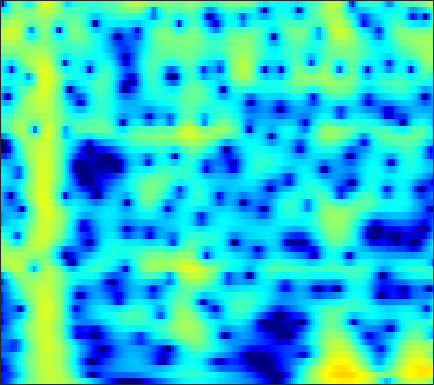

Source data for this figure (header and first rows):
-18.992, -18.537, -17.306, -15.534, -14.041, -12.027, -10.102, -8.7511, -7.0898, -5.5867, -4.2303, -3.3036, -2.1828, -1.1859, -0.51565, 0.28107, 0.96973, 1.418, 1.9274, 2.3385, 2.6552, 2.8325, 2.9891, 3.0551
-18.23, -18.05, -17.71, -17.09, -16.35, -14.94, -13.15, -11.68, -9.684, -7.758, -5.964, -4.721, -3.209, -1.862, -0.9578, 0.1097, 1.024, 1.613, 2.27, 2.788, 3.167, 3.362, 3.504, 3.514
-23.83, -21.46, -18.71, -16.32, -14.71, -12.74, -10.9, -9.599, -7.936, -6.355, -4.862, -3.804, -2.485, -1.279, -0.4552, 0.5301, 1.381, 1.929, 2.537, 3.002, 3.322, 3.467, 3.531, 3.447
-18.4, -17.32, -15.72, -14.03, -12.75, -11.07, -9.457, -8.29, -6.803, -5.392, -4.06, -3.114, -1.93, -0.8417, -0.09287, 0.8077, 1.588, 2.09, 2.643, 3.057, 3.328, 3.436, 3.449, 3.311
-14.68, -14.19, -13.45, -12.61, -11.9, -10.86, -9.69, -8.749, -7.43, -6.069, -4.705, -3.702, -2.42, -1.225, -0.3991, 0.5962, 1.459, 2.013, 2.625, 3.085, 3.391, 3.518, 3.547, 3.416
-15.31, -15.3, -15.48, -15.9, -16.35, -16.88, -16.66, -15.58, -13.17, -10.44, -7.849, -6.093, -4.015, -2.221, -1.05, 0.2941, 1.407, 2.1, 2.842, 3.386, 3.739, 3.881, 3.91, 3.76
-14.86, -14.65, -14.65, -14.99, -15.48, -16.31, -16.73, -16.05, -13.68, -10.7, -7.871, -5.979, -3.772, -1.896, -0.6825, 0.698, 1.827, 2.518, 3.24, 3.74, 4.025, 4.101, 4.024, 3.748
-14.46, -13.73, -12.85, -11.97, -11.28, -10.29, -9.193, -8.305, -7.029, -5.654, -4.213, -3.125, -1.72, -0.4181, 0.4692, 1.515, 2.39, 2.928, 3.479, 3.833, 3.981, 3.954, 3.731, 3.289
-17.27, -15.95, -14.22, -12.53, -11.31, -9.751, -8.272, -7.202, -5.811, -4.456, -3.14, -2.189, -0.9811, 0.1429, 0.9165, 1.836, 2.605, 3.071, 3.537, 3.816, 3.9, 3.83, 3.546, 3.034
-21.53, -19.24, -16.61, -14.29, -12.78, -11.03, -9.491, -8.417, -7.009, -5.584, -4.15, -3.087, -1.722, -0.4368, 0.4565, 1.53, 2.441, 3.002, 3.571, 3.927, 4.064, 4.019, 3.763, 3.273
-18.73, -17.63, -16.05, -14.6, -13.73, -12.9, -12.32, -11.92, -11.22, -10, -8.184, -6.563, -4.331, -2.238, -0.8352, 0.7767, 2.094, 2.895, 3.72, 4.263, 4.522, 4.534, 4.323, 3.863
-17.14, -16.27, -14.97, -14.07, -13.81, -13.95, -14.76, -16.1, -20.16, -27.86, -16.76, -11.64, -7.066, -3.757, -1.793, 0.3085, 1.924, 2.868, 3.814, 4.441, 4.765, 4.816, 4.631, 4.168
-19.12, -17.12, -14.99, -13.48, -12.56, -11.48, -10.61, -10.06, -9.292, -8.217, -6.752, -5.442, -3.572, -1.747, -0.4998, 0.9632, 2.184, 2.928, 3.676, 4.152, 4.381, 4.396, 4.187, 3.709
-18.53, -16.29, -14.02, -12.24, -10.95, -9.268, -7.807, -6.843, -5.595, -4.33, -3.101, -2.22, -1.074, 0.03349, 0.8046, 1.715, 2.478, 2.948, 3.428, 3.719, 3.809, 3.746, 3.49, 3.029
-15.17, -14, -12.49, -10.8, -9.412, -7.687, -6.167, -5.103, -3.781, -2.604, -1.554, -0.8298, 0.04897, 0.8217, 1.342, 1.96, 2.465, 2.763, 3.063, 3.245, 3.274, 3.18, 2.923, 2.518
-18.8, -16.39, -13.1, -10.06, -8.122, -6.07, -4.42, -3.345, -2.128, -1.173, -0.4246, 0.04943, 0.586, 1.022, 1.305, 1.658, 2.001, 2.242, 2.506, 2.689, 2.779, 2.764, 2.6, 2.261
-12.21, -10.46, -7.98, -5.433, -3.886, -2.304, -1.021, -0.2787, 0.3861, 0.7542, 0.8732, 0.789, 0.4997, 0.1528, -0.0494, -0.1211, 0.1561, 0.5752, 1.241, 1.836, 2.271, 2.475, 2.518, 2.283
-1.335, -0.8739, -0.09208, 0.8733, 1.455, 2.077, 2.601, 2.818, 2.795, 2.454, 1.728, 0.8034, -1.084, -3.968, -7.154, -11.79, -8.478, -4.989, -1.814, 0.1717, 1.303, 1.735, 1.898, 1.647
1.272, 1.622, 2.16, 2.523, 2.728, 2.996, 3.087, 3.029, 2.831, 2.392, 1.646, 0.9101, -0.3689, -1.971, -3.114, -4.03, -3.655, -2.725, -1.457, -0.4986, 0.04029, 0.09096, -0.2534, -1.01
1.196, 1.468, 1.735, 1.806, 1.878, 1.951, 1.894, 1.84, 1.777, 1.638, 1.439, 1.293, 1.06, 0.7995, 0.6601, 0.5642, 0.5287, 0.5497, 0.5852, 0.4516, 0.1077, -0.3194, -1.252, -2.635
0.7483, 0.7516, 0.5232, 0.3064, 0.1125, -0.2622, -0.4941, -0.5412, -0.4948, -0.2116, 0.2566, 0.6165, 1.11, 1.591, 1.871, 2.175, 2.38, 2.422, 2.362, 2.114, 1.606, 1.077, 0.09516, -1.252
-0.5828, -0.9815, -1.687, -2.53, -3.51, -5.112, -6.68, -7.581, -7.461, -5.707, -3.504, -2.038, -0.373, 0.9929, 1.799, 2.618, 3.215, 3.504, 3.66, 3.623, 3.338, 2.953, 2.281, 1.355
-3.515, -3.906, -4.493, -5.724, -6.875, -8.938, -12.5, -15.51, -15.6, -10.5, -6.605, -4.398, -2.028, -0.2649, 0.8181, 1.982, 2.828, 3.314, 3.733, 3.911, 3.89, 3.713, 3.31, 2.716
-7.372, -7.133, -7.21, -7.337, -7.429, -7.836, -7.987, -7.912, -7.43, -6.373, -5.005, -3.875, -2.356, -0.93, 0.03252, 1.178, 2.128, 2.684, 3.276, 3.632, 3.773, 3.766, 3.535, 3.139
-11.7, -10.53, -9.77, -8.835, -8.562, -8.349, -7.903, -7.75, -7.221, -6.467, -5.53, -4.572, -3.26, -1.849, -0.7954, 0.4593, 1.597, 2.295, 3.037, 3.573, 3.846, 3.928, 3.827, 3.523
-12.54, -11.7, -10.69, -10.03, -10.05, -9.878, -10.18, -10.5, -10.8, -10.83, -9.881, -8.481, -6.172, -3.831, -2.195, -0.2967, 1.236, 2.207, 3.178, 3.85, 4.248, 4.334, 4.278, 3.94
-10.51, -10.69, -10.42, -11.12, -11.17, -11.64, -12.7, -13.47, -16.43, -22.59, -25.77, -15.66, -9.379, -5.078, -2.752, -0.2737, 1.619, 2.691, 3.79, 4.467, 4.814, 4.847, 4.602, 4.081
-10.07, -10.69, -12.56, -13.89, -14.6, -15.12, -13.83, -13.16, -11.97, -10.81, -9.047, -7.4, -4.864, -2.398, -0.7007, 1.234, 2.804, 3.72, 4.586, 5.114, 5.216, 5.092, 4.528, 3.628
-9.902, -11.38, -14.5, -18.82, -25.91, -23.3, -15.7, -12.96, -9.794, -7.476, -5.296, -3.815, -1.962, -0.1865, 0.9796, 2.425, 3.544, 4.24, 4.843, 5.15, 5.071, 4.783, 4.041, 2.859
-8.555, -9.349, -9.964, -11.16, -11.12, -11.21, -10.05, -9.198, -7.56, -5.954, -4.224, -2.982, -1.348, 0.1681, 1.212, 2.421, 3.409, 3.965, 4.499, 4.683, 4.604, 4.275, 3.619, 2.519
-7.376, -7.49, -8.17, -8.345, -8.821, -8.989, -9.08, -8.848, -8.033, -6.882, -5.234, -3.97, -2.109, -0.4753, 0.706, 1.999, 3.075, 3.676, 4.234, 4.494, 4.453, 4.229, 3.65, 2.813
-6.848, -7.179, -7.797, -8.568, -9.412, -10.64, -12.62, -14.13, -15.74, -13.23, -9.451, -6.707, -3.788, -1.357, 0.0947, 1.726, 2.937, 3.658, 4.285, 4.644, 4.653, 4.505, 3.999, 3.266
-7.656, -8.111, -8.379, -9.396, -9.736, -11.2, -12.51, -14.46, -15.3, -13.28, -9.354, -6.695, -3.723, -1.325, 0.1319, 1.726, 2.939, 3.636, 4.278, 4.625, 4.667, 4.521, 4.069, 3.341
-10.52, -10.74, -10.8, -10.73, -10.49, -10.21, -9.701, -9.132, -8.158, -6.725, -5.097, -3.722, -1.976, -0.3442, 0.7432, 1.974, 2.985, 3.533, 4.096, 4.34, 4.377, 4.191, 3.779, 3.055
-16.73, -17, -17.41, -15.16, -14.23, -11.79, -10.05, -8.407, -6.716, -4.912, -3.38, -2.193, -0.8368, 0.4537, 1.271, 2.257, 3.009, 3.474, 3.874, 4.088, 4.061, 3.899, 3.47, 2.812
-28.34, -40.42, -37.57, -22.54, -19.19, -13.96, -10.71, -8.457, -6.111, -4.158, -2.446, -1.423, -0.1513, 0.8553, 1.547, 2.297, 2.912, 3.294, 3.634, 3.849, 3.825, 3.711, 3.307, 2.707
-35.59, -35.45, -26.08, -18.46, -15.85, -11.42, -8.31, -6.324, -4.178, -2.517, -1.156, -0.4178, 0.4118, 0.9988, 1.402, 1.854, 2.374, 2.712, 3.208, 3.53, 3.726, 3.686, 3.426, 2.867
-13.18, -12.59, -11.54, -8.916, -7.442, -5.222, -3.14, -2.088, -0.6522, 0.2499, 0.7483, 0.9191, 0.6816, 0.2347, -0.2894, -0.605, -0.2584, 0.5389, 1.831, 2.976, 3.787, 4.063, 4.08, 3.587
-5.239, -4.527, -3.726, -2.687, -1.699, -0.6971, 0.3888, 0.9868, 1.604, 1.907, 1.745, 1.294, 0.03838, -2.304, -5.379, -14.61, -13.47, -5.865, -1.06, 1.681, 3.186, 3.87, 4.126, 3.798
-4.322, -3.649, -2.818, -2.107, -1.317, -0.6823, 0.007755, 0.4716, 0.8272, 1.048, 0.9806, 0.6898, 0.1081, -0.7979, -1.539, -2.153, -1.933, -1.217, 0.1494, 1.345, 2.185, 2.614, 2.747, 2.505
-5.314, -4.819, -3.984, -3.397, -2.798, -2.098, -1.501, -0.9538, -0.4496, -0.005969, 0.3322, 0.4589, 0.5998, 0.6518, 0.6928, 0.8278, 1.025, 1.287, 1.622, 1.929, 2.163, 2.182, 2.08, 1.779
-6.822, -6.599, -6.178, -5.506, -5.17, -4.2, -3.304, -2.646, -1.698, -0.9158, -0.2045, 0.2993, 0.8104, 1.281, 1.589, 1.918, 2.226, 2.411, 2.574, 2.671, 2.635, 2.491, 2.195, 1.717
-9.203, -9.733, -10.57, -10.22, -9.566, -7.923, -6.011, -4.81, -3.223, -1.903, -0.7954, -0.056, 0.7762, 1.492, 1.95, 2.472, 2.9, 3.114, 3.336, 3.395, 3.265, 3.093, 2.647, 1.981
-11.21, -13.82, -19.45, -34.01, -18.8, -12.4, -8.374, -6.446, -4.389, -2.731, -1.481, -0.6935, 0.3007, 1.13, 1.721, 2.45, 3.043, 3.432, 3.798, 3.956, 3.916, 3.734, 3.245, 2.497
-8.174, -9.078, -10.35, -10.36, -9.657, -8.423, -6.767, -5.569, -4.405, -3.44, -2.648, -2.149, -1.446, -0.5801, 0.176, 1.259, 2.336, 3.07, 3.799, 4.292, 4.493, 4.382, 3.993, 3.281
-5.504, -5.686, -6.021, -6.345, -5.923, -5.712, -5.451, -4.932, -4.717, -4.88, -5.358, -6.045, -7.094, -6.54, -4.904, -2.006, 0.5301, 1.979, 3.481, 4.444, 4.909, 4.992, 4.751, 4.098
-5.802, -6.092, -6.393, -7.071, -7.686, -7.428, -6.901, -6.527, -5.813, -5.714, -6.599, -8.146, -11.56, -12.45, -8.232, -3.34, -0.001891, 1.828, 3.531, 4.558, 5.067, 5.19, 4.925, 4.257
-6.73, -7.252, -9.065, -12.07, -16.73, -20.78, -12.6, -9.435, -6.394, -4.572, -3.541, -3.073, -2.387, -1.456, -0.5538, 0.8738, 2.308, 3.211, 4.122, 4.705, 4.911, 4.777, 4.274, 3.411
-4.926, -5.258, -6.33, -7.691, -8.224, -8.337, -7.058, -5.73, -3.826, -2.284, -1.074, -0.3367, 0.5589, 1.368, 1.923, 2.646, 3.29, 3.648, 3.984, 4.124, 4.001, 3.658, 2.946, 1.891
-2.219, -2.281, -2.385, -2.563, -2.662, -2.432, -1.995, -1.653, -1.053, -0.4016, 0.2374, 0.6731, 1.155, 1.599, 1.938, 2.295, 2.557, 2.691, 2.785, 2.706, 2.434, 2.077, 1.431, 0.5314
-0.1312, -0.08184, 0.0236, 0.1229, 0.1059, 0.1671, 0.2787, 0.4006, 0.485, 0.5636, 0.6279, 0.6781, 0.7401, 0.82, 0.8976, 1.014, 1.133, 1.232, 1.268, 1.176, 0.9388, 0.7055, 0.2243, -0.418
1.444, 1.63, 1.8, 1.952, 2.061, 2.012, 1.862, 1.73, 1.439, 1.01, 0.4627, 0.01665, -0.5054, -0.9005, -1.087, -1.026, -0.727, -0.4701, -0.1856, -0.01977, -0.05371, -0.2242, -0.6675, -1.275
2.454, 2.874, 3.275, 3.509, 3.635, 3.62, 3.377, 2.994, 2.316, 1.325, -0.03586, -1.344, -3.492, -5.689, -6.506, -5.669, -3.805, -2.553, -1.262, -0.5138, -0.2771, -0.4773, -1.107, -2.173
1.937, 2.657, 3.419, 3.881, 4.008, 4.098, 3.946, 3.626, 2.88, 1.749, 0.1061, -1.546, -4.773, -9.671, -13.06, -9.232, -4.94, -2.785, -1.005, -0.08206, 0.172, -0.03374, -0.8449, -2.393
-0.441, 0.3435, 1.218, 1.897, 2.212, 2.459, 2.514, 2.463, 2.136, 1.561, 0.757, 0.007356, -0.9662, -1.716, -1.919, -1.698, -1.04, -0.4774, 0.1921, 0.6141, 0.6887, 0.5472, -0.02672, -0.9749
-3.13, -2.665, -2.013, -1.209, -0.5253, 0.08369, 0.4946, 0.6581, 0.7617, 0.673, 0.4605, 0.2441, 0.01878, -0.0757, -0.00269, 0.2131, 0.5546, 0.8325, 1.211, 1.484, 1.577, 1.493, 1.189, 0.6877
-7.635, -7.771, -6.727, -4.952, -3.477, -1.978, -0.9743, -0.5926, -0.3349, -0.3691, -0.5891, -0.734, -0.9056, -0.8361, -0.6137, 0.003957, 0.785, 1.403, 2.093, 2.595, 2.886, 2.914, 2.775, 2.399
-14.78, -20.08, -11.76, -6.785, -4.585, -2.521, -1.323, -0.8345, -0.8125, -1.36, -2.516, -3.754, -5.588, -6.248, -5.133, -2.571, -0.1857, 1.238, 2.685, 3.676, 4.256, 4.471, 4.428, 4.035
